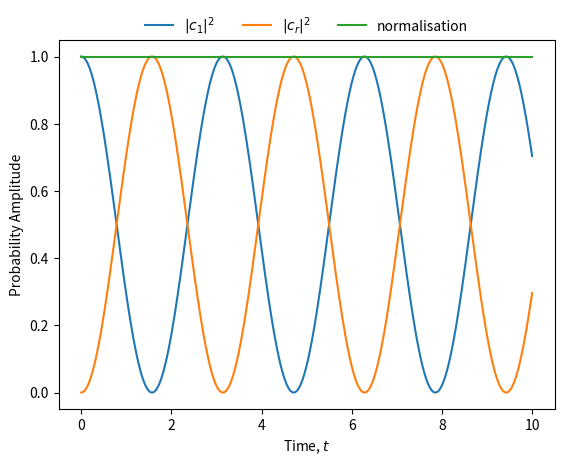

Write Python code to recreate this figure.
import numpy as np
import matplotlib.pyplot as plt


laser_freq = 1
detuning = .0

pm = np.array([-1, 1])
eigenvalues = 0.5 * (detuning + pm * np.sqrt(detuning**2 + 4*laser_freq**2))

eigenvectors = np.array([[1, 1], eigenvalues/laser_freq]).T

eigenvectors = (eigenvectors
                / np.array([np.sum(np.abs(eigenvectors)**2, axis=1)]).T)

alpha = np.sqrt(1 + (eigenvalues/laser_freq)**2)


k1 = 1
k2 = 1

t = np.array([np.linspace(0, 10, 1_000)]).T

cs = (k1*np.exp(-1j*eigenvalues[0] * t) * np.array([eigenvectors[0]])
      + k2*np.exp(-1j*eigenvalues[1] * t) * np.array([eigenvectors[1]]))

plt.plot(t, np.abs(cs[:, 0])**2, label='$|c_1|^2$')
plt.plot(t, np.abs(cs[:, 1])**2, label='$|c_r|^2$')
plt.plot(t, np.sum(np.abs(cs)**2, axis=1), label='normalisation')

plt.xlabel('Time, $t$')
plt.ylabel('Probability Amplitude')
plt.legend(frameon=False, ncol=5, loc='upper center',
           bbox_to_anchor=(0.5, 1.1))
plt.savefig('single_atom_analytical.png', dpi=100)
plt.show()
